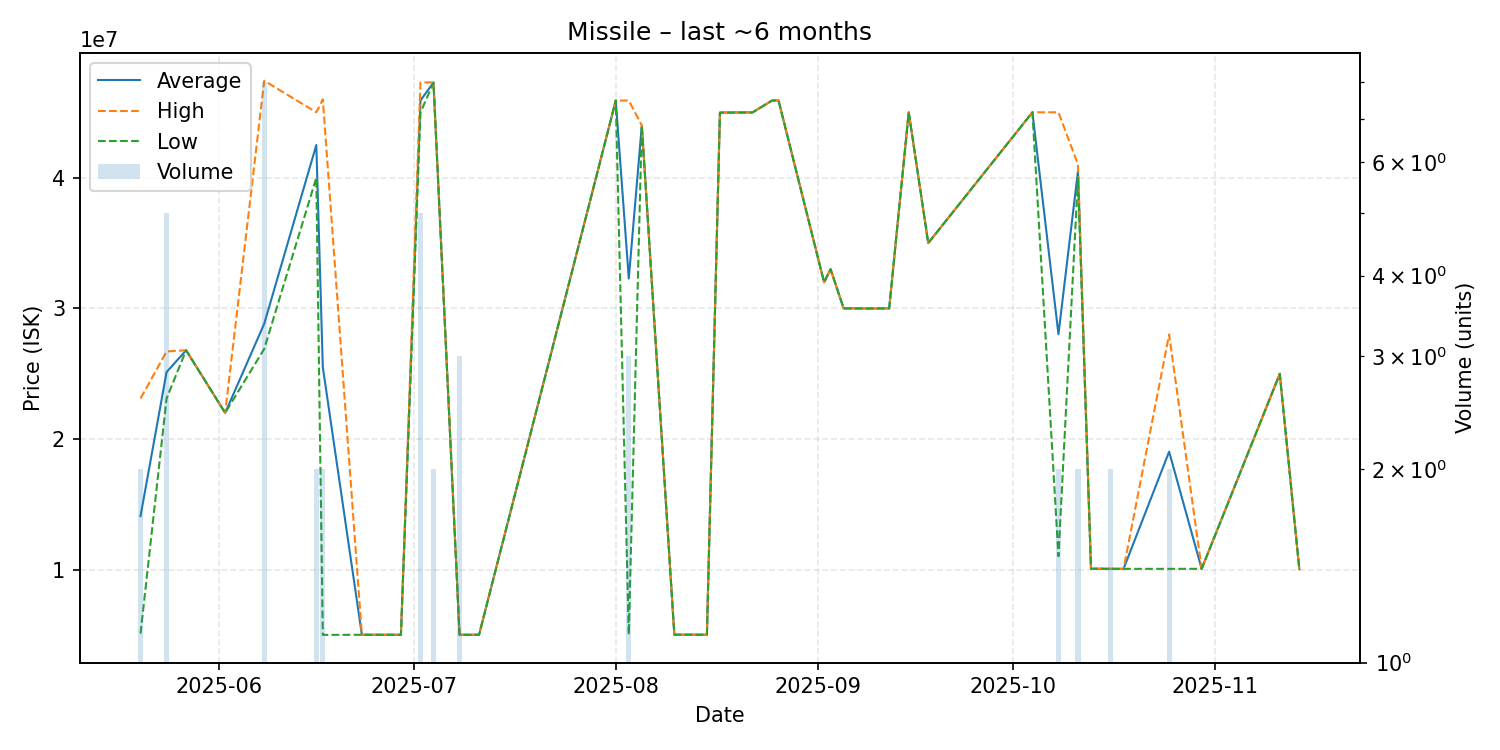

Source data for this figure (header and first rows):
date, average, highest, lowest, order_count, volume
2025-05-20, 14100000, 23100000, 5100000, 2, 2
2025-05-24, 25122000, 26700000, 23105000, 5, 5
2025-05-27, 26790000, 26790000, 26790000, 1, 1
2025-06-02, 22000000, 22000000, 22000000, 1, 1
2025-06-08, 28822500, 47430000, 26900000, 8, 8
2025-06-16, 42505000, 45010000, 40000000, 2, 2
2025-06-17, 25502000, 46000000, 5004000, 2, 2
2025-06-23, 5011000, 5011000, 5011000, 1, 1
2025-06-27, 5012000, 5012000, 5012000, 1, 1
2025-06-29, 5012000, 5012000, 5012000, 1, 1
2025-07-02, 45912000, 47295000, 44990000, 5, 5
2025-07-04, 47295000, 47300000, 47290000, 2, 2
2025-07-08, 5012000, 5012500, 5011500, 3, 3
2025-07-11, 5011000, 5011000, 5011000, 1, 1
2025-08-01, 45910000, 45910000, 45910000, 1, 1
2025-08-03, 32283000, 45915000, 5019000, 3, 3
2025-08-05, 44000000, 44000000, 44000000, 1, 1
2025-08-10, 5019000, 5019000, 5019000, 1, 1
2025-08-13, 5018000, 5018000, 5018000, 1, 1
2025-08-15, 5014000, 5014000, 5014000, 1, 1
2025-08-17, 44990000, 44990000, 44990000, 1, 1
2025-08-22, 45000000, 45000000, 45000000, 1, 1
2025-08-25, 45910000, 45910000, 45910000, 1, 1
2025-08-26, 45920000, 45920000, 45920000, 1, 1
2025-09-02, 32000000, 32000000, 32000000, 1, 1
2025-09-03, 33000000, 33000000, 33000000, 1, 1
2025-09-05, 30000000, 30000000, 30000000, 1, 1
2025-09-06, 30000000, 30000000, 30000000, 1, 1
2025-09-09, 29990000, 29990000, 29990000, 1, 1
2025-09-12, 30000000, 30000000, 30000000, 1, 1
2025-09-15, 45020000, 45020000, 45020000, 1, 1
2025-09-18, 35000000, 35000000, 35000000, 1, 1
2025-10-04, 45010000, 45010000, 45010000, 1, 1
2025-10-08, 28020000, 45010000, 11030000, 2, 2
2025-10-11, 40510000, 41020000, 40000000, 2, 2
2025-10-13, 10070000, 10070000, 10070000, 1, 1
2025-10-16, 10060000, 10060000, 10060000, 1, 2
2025-10-18, 10060000, 10060000, 10060000, 1, 1
2025-10-25, 19030000, 28000000, 10060000, 2, 2
2025-10-30, 10060000, 10060000, 10060000, 1, 1
2025-11-11, 24990000, 24990000, 24990000, 1, 1
2025-11-14, 10030000, 10030000, 10030000, 1, 1
